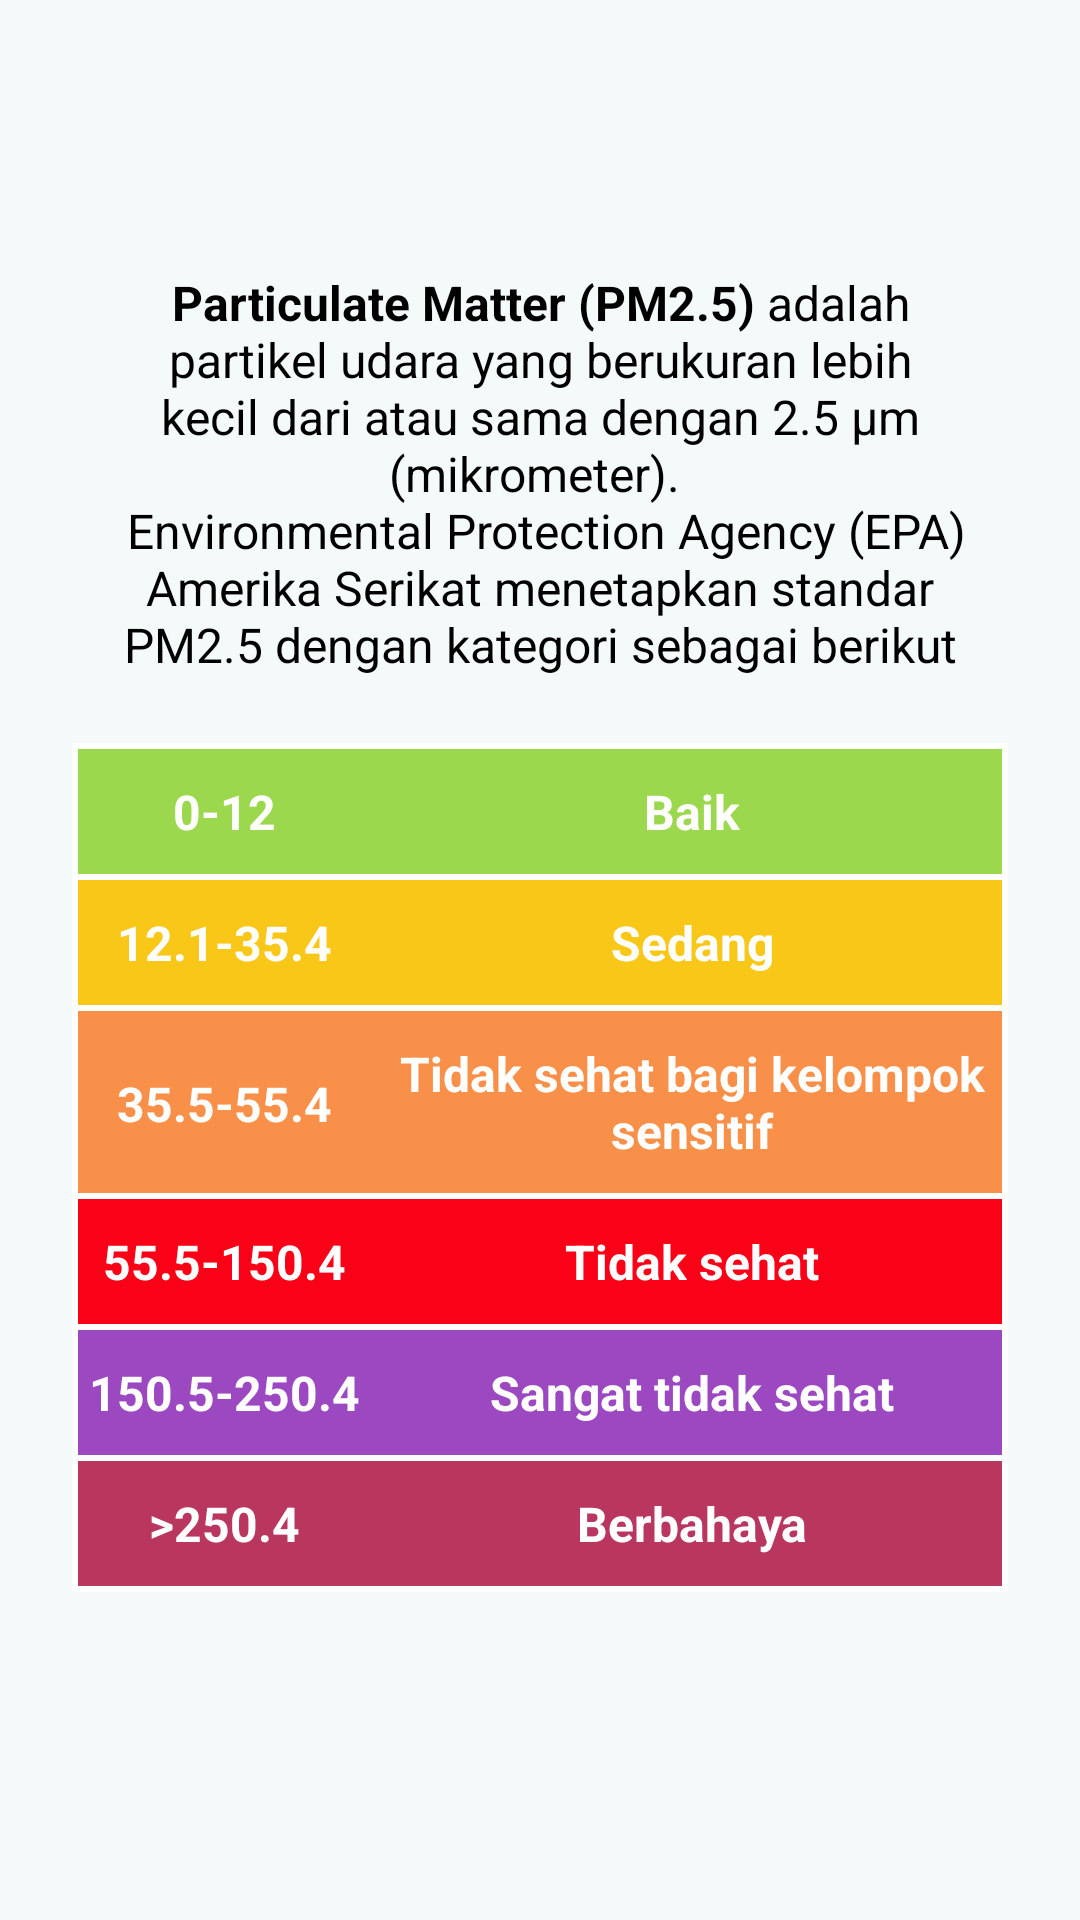

Android layout source for this screen:
<!-- AndroidManifest.xml: application theme Theme.MacroProjectKelompok11 -->
<!-- res/layout/fragment__informasi__p_m25.xml -->
<?xml version="1.0" encoding="utf-8"?>
<FrameLayout xmlns:android="http://schemas.android.com/apk/res/android"
    xmlns:tools="http://schemas.android.com/tools"
    android:layout_width="match_parent"
    android:layout_height="match_parent"
    android:background="#F4F9F9"
    tools:context=".Fragment_Informasi_PM25">

    
    <LinearLayout
        android:layout_width="match_parent"
        android:layout_height="match_parent"
        android:orientation="vertical"
        android:layout_marginHorizontal="24dp"
        android:layout_marginTop="90dp">

        <TextView
            android:layout_marginHorizontal="10dp"
            android:layout_width="match_parent"
            android:layout_height="wrap_content"


            android:textAlignment="center"
            android:textSize="16dp"
            android:textColor="@color/black"
            android:text="@string/desc_pm25"/>

        <Space
            android:layout_width="wrap_content"
            android:layout_height="22dp"/>

        <TableLayout
            android:layout_width="match_parent"
            android:layout_height="wrap_content"
            android:background="@color/white"
            android:stretchColumns="*">

            <TableRow
                android:layout_width="wrap_content"
                android:layout_height="wrap_content"
                android:paddingVertical="10dp"
                android:layout_margin="2dp"
                android:background="@color/ind_baik">

                <TextView
                    android:layout_width="wrap_content"
                    android:layout_height="wrap_content"
                    android:text="@string/indPM_1"
                    android:textStyle="bold"
                    android:textSize="16dp"
                    android:textColor="@color/white"
                    android:textAlignment="center" />

                <TextView
                    android:layout_width="wrap_content"
                    android:layout_height="wrap_content"
                    android:text="@string/baik"
                    android:textStyle="bold"
                    android:textSize="16dp"
                    android:textColor="@color/white"
                    android:textAlignment="center" />
            </TableRow>

            <TableRow
                android:layout_width="wrap_content"
                android:layout_height="wrap_content"
                android:paddingVertical="10dp"
                android:layout_marginHorizontal="2dp"
                android:layout_marginBottom="2dp"
                android:background="@color/ind_sedang">

                <TextView
                    android:layout_width="wrap_content"
                    android:layout_height="wrap_content"
                    android:text="@string/indPM_2"
                    android:textStyle="bold"
                    android:textSize="16dp"
                    android:textColor="@color/white"
                    android:textAlignment="center" />

                <TextView
                    android:layout_width="wrap_content"
                    android:layout_height="wrap_content"
                    android:text="@string/sedang"
                    android:textStyle="bold"
                    android:textSize="16dp"
                    android:textColor="@color/white"
                    android:textAlignment="center" />
            </TableRow>

            <TableRow
                android:layout_width="wrap_content"
                android:layout_height="wrap_content"
                android:paddingVertical="10dp"
                android:layout_marginHorizontal="2dp"
                android:layout_marginBottom="2dp"
                android:background="@color/ind_tidaksehat_golsensitif">

                <TextView
                    android:layout_width="wrap_content"
                    android:layout_height="wrap_content"
                    android:layout_marginTop="10dp"
                    android:text="@string/indPM_3"
                    android:textStyle="bold"
                    android:textSize="16dp"
                    android:textColor="@color/white"
                    android:textAlignment="center" />

                <TextView
                    android:layout_width="207dp"
                    android:layout_height="wrap_content"
                    android:text="@string/tidak_sehat_bagi_kel_sensitif"
                    android:textAlignment="center"
                    android:textColor="@color/white"
                    android:textSize="16dp"
                    android:textStyle="bold" />
            </TableRow>

            <TableRow
                android:layout_width="wrap_content"
                android:layout_height="wrap_content"
                android:paddingVertical="10dp"
                android:layout_marginHorizontal="2dp"
                android:layout_marginBottom="2dp"
                android:background="@color/ind_tidaksehat">

                <TextView
                    android:layout_width="wrap_content"
                    android:layout_height="wrap_content"
                    android:text="@string/indPM_4"
                    android:textStyle="bold"
                    android:textSize="16dp"
                    android:textColor="@color/white"
                    android:textAlignment="center" />

                <TextView
                    android:layout_width="wrap_content"
                    android:layout_height="wrap_content"
                    android:text="@string/tidak_Sehat"
                    android:textStyle="bold"
                    android:textSize="16dp"
                    android:textColor="@color/white"
                    android:textAlignment="center" />
            </TableRow>

            <TableRow
                android:layout_width="wrap_content"
                android:layout_height="wrap_content"
                android:paddingVertical="10dp"
                android:layout_marginHorizontal="2dp"
                android:layout_marginBottom="2dp"
                android:background="@color/ind_sgttidaksehat">

                <TextView
                    android:layout_width="wrap_content"
                    android:layout_height="wrap_content"
                    android:text="@string/indPM_5"
                    android:textStyle="bold"
                    android:textSize="16dp"
                    android:textColor="@color/white"
                    android:textAlignment="center" />

                <TextView
                    android:layout_width="wrap_content"
                    android:layout_height="wrap_content"
                    android:text="@string/sangat_tidak_sehat"
                    android:textStyle="bold"
                    android:textSize="16dp"
                    android:textColor="@color/white"
                    android:textAlignment="center" />
            </TableRow>

            <TableRow
                android:layout_width="wrap_content"
                android:layout_height="wrap_content"
                android:paddingVertical="10dp"
                android:layout_marginHorizontal="2dp"
                android:layout_marginBottom="2dp"
                android:background="@color/ind_berbahaya">

                <TextView
                    android:layout_width="wrap_content"
                    android:layout_height="wrap_content"
                    android:text="@string/indPM_6"
                    android:textStyle="bold"
                    android:textSize="16dp"
                    android:textColor="@color/white"
                    android:textAlignment="center" />

                <TextView
                    android:layout_width="wrap_content"
                    android:layout_height="wrap_content"
                    android:text="@string/berbahaya"
                    android:textStyle="bold"
                    android:textSize="16dp"
                    android:textColor="@color/white"
                    android:textAlignment="center" />
            </TableRow>
        </TableLayout>


    </LinearLayout>

</FrameLayout>
<!-- resources referenced by this layout -->
<resources>
  <color name="black">#FF000000</color>
  <color name="ind_baik">#9CD84E</color>
  <color name="ind_berbahaya">#B9365F</color>
  <color name="ind_sedang">#F8C718</color>
  <color name="ind_sgttidaksehat">#9B48C1</color>
  <color name="ind_tidaksehat">#F90217</color>
  <color name="ind_tidaksehat_golsensitif">#F99049</color>
  <color name="white">#FFFFFFFF</color>
  <string name="baik">Baik</string>
  <string name="berbahaya">Berbahaya</string>
  <string name="desc_pm25"><b>Particulate Matter (PM2.5)</b> adalah partikel udara yang berukuran lebih kecil dari atau sama dengan 2.5 µm (mikrometer). \n Environmental Protection Agency (EPA) Amerika Serikat menetapkan standar PM2.5 dengan kategori sebagai berikut</string>
  <string name="indPM_1">0-12</string>
  <string name="indPM_2">12.1-35.4</string>
  <string name="indPM_3">35.5-55.4</string>
  <string name="indPM_4">55.5-150.4</string>
  <string name="indPM_5">150.5-250.4</string>
  <string name="indPM_6">&gt;250.4</string>
  <string name="sangat_tidak_sehat">Sangat tidak sehat</string>
  <string name="sedang">Sedang</string>
  <string name="tidak_Sehat">Tidak sehat</string>
  <string name="tidak_sehat_bagi_kel_sensitif">Tidak sehat bagi kelompok sensitif</string>
  <style name="Theme.MacroProjectKelompok11" parent="Base.Theme.MacroProjectKelompok11" />
  <style name="Base.Theme.MacroProjectKelompok11" parent="Theme.MaterialComponents.DayNight.NoActionBar">
          
          
          <item name="colorPrimary">@color/biru_cyan</item>
      </style>
  <color name="biru_cyan">#75CFF0</color>
</resources>
